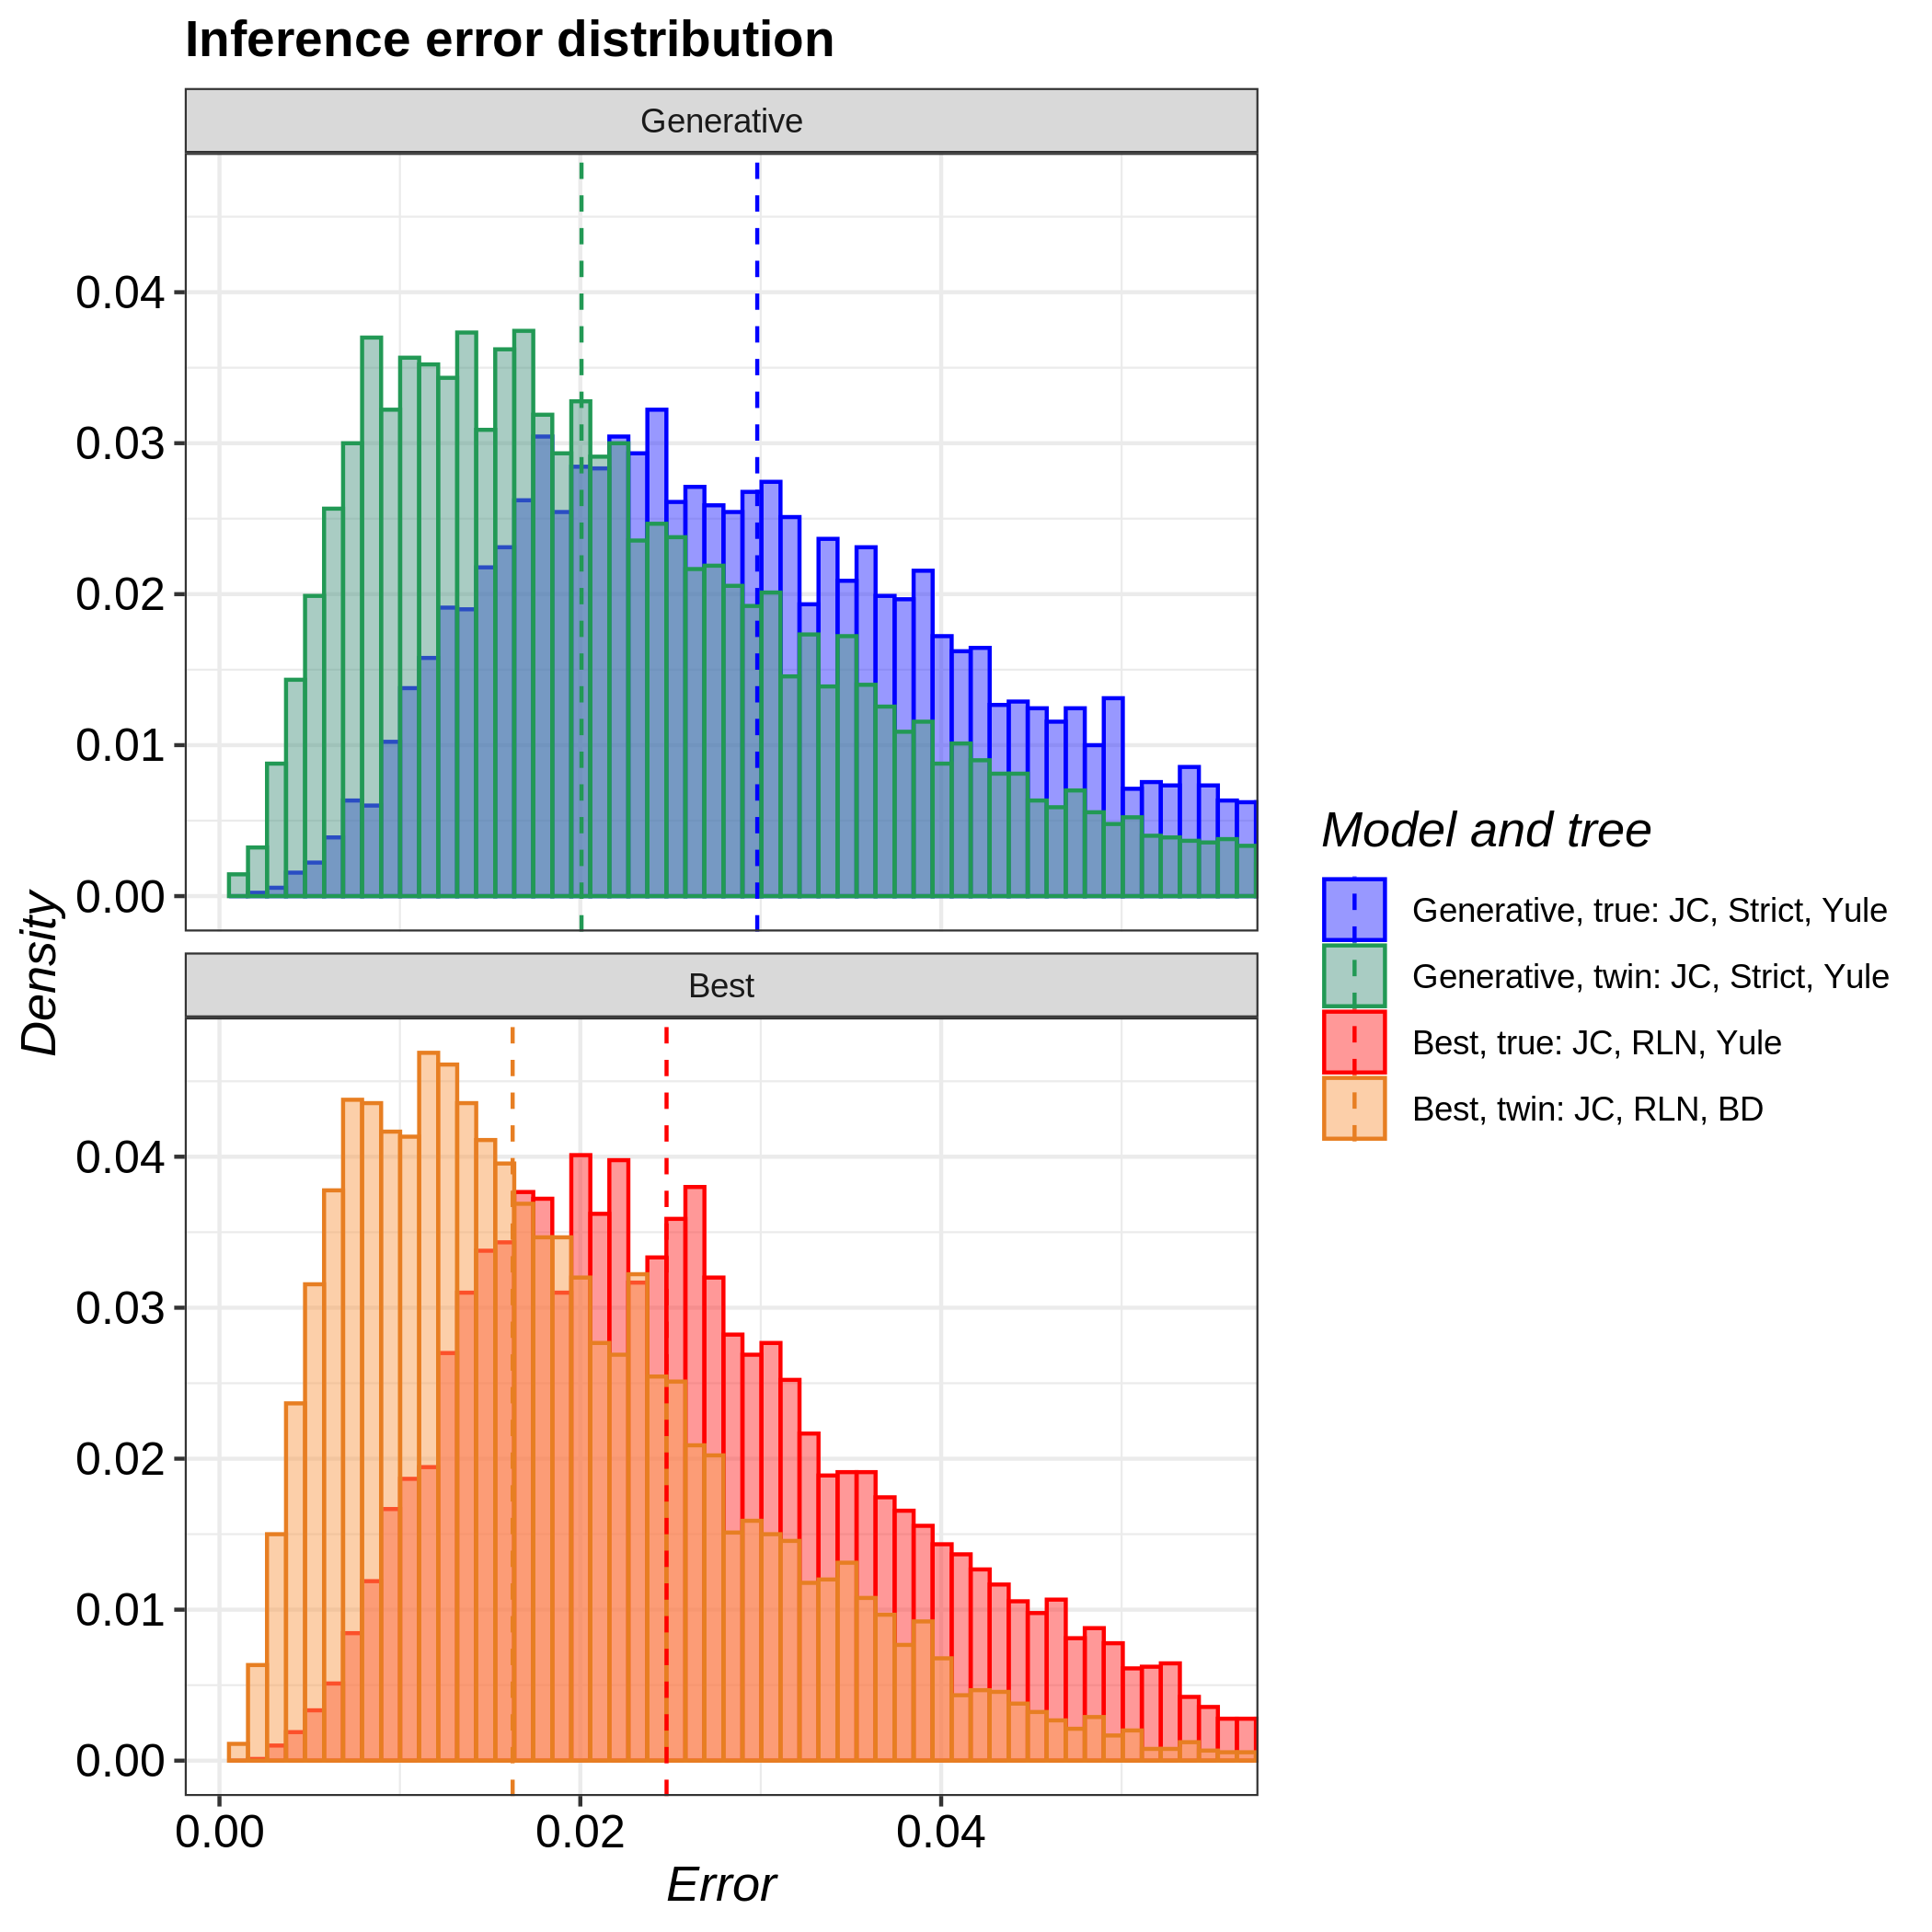

Source data for this figure (header and first rows):
tree, inference_model, inference_model_weight, site_model, clock_model, tree_prior, error_1, error_2, error_3, error_4, error_5, error_6, error_7, error_8, error_9, error_10, error_11, error_12, error_13, error_14, error_15, error_16, error_17, error_18
true, generative, NA, JC69, strict, yule, 0.009418, 0.03249, 0.007472, 0.02937, 0.0109, 0.01794, 0.01898, 0.01135, 0.02438, 0.02211, 0.03255, 0.02914, 0.03315, 0.02587, 0.01995, 0.02705, 0.07496, 0.0115
true, candidate, 0.9462, JC69, relaxed_log_normal, yule, 0.02003, 0.03551, 0.0177, 0.01522, 0.02417, 0.05159, 0.04737, 0.04606, 0.02724, 0.02101, 0.01558, 0.0105, 0.03513, 0.03947, 0.05023, 0.03087, 0.02973, 0.0247
twin, generative, NA, JC69, strict, yule, 0.005426, 0.007553, 0.01953, 0.004244, 0.01299, 0.006087, 0.01583, 0.007546, 0.04163, 0.03549, 0.005151, 0.01118, 0.01162, 0.02123, 0.01132, 0.03258, 0.003349, 0.002563
twin, candidate, 0.9047, JC69, relaxed_log_normal, birth_death, 0.01438, 0.02433, 0.04118, 0.05169, 0.01131, 0.01531, 0.0268, 0.01006, 0.01924, 0.01626, 0.02793, 0.01042, 0.01754, 0.01263, 0.03494, 0.01274, 0.01313, 0.02249
